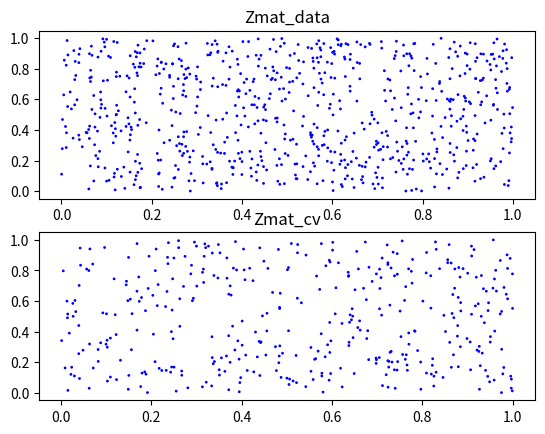

This figure's Python source:
import math

import numpy as np
import scipy.stats as stats
from scipy.spatial.distance import cdist
from scipy.linalg import cholesky


def test_data_generator(n_knot=100, n_data=1000, n_cv=500, seed_val=12345, dist=""):
    # set the places
    randGenerator = np.random.default_rng(seed=seed_val)
    gridLoc_knot = np.array([(x, y) for x in range(math.floor(n_knot**0.5)) for y in range(math.floor(n_knot**0.5))], dtype=float)/math.floor(n_knot**0.5)
    gridLoc_data = randGenerator.random((n_data,2))
    gridLoc_cv = randGenerator.random((n_cv,2))
    gridLoc_complete = np.concatenate((gridLoc_knot, gridLoc_data, gridLoc_cv), axis=0)

    # spatial covariate
    Xmat_knot = randGenerator.random((n_knot,2))  #2 dim covariate
    Xmat_data = randGenerator.random((n_data,2))
    Xmat_cv = randGenerator.random((n_cv,2))
    Xmat_complete = np.concatenate((Xmat_knot, Xmat_data, Xmat_cv), axis=0)
    # print(Xmat_complete.shape) #(1600,2)

    # distance matrix
    distMat_complete = cdist(gridLoc_complete, gridLoc_complete,'euclidean')
    # print(distMat_complete.shape) #(1600,1600)

    # Generate Data following model
    MaternCov_params = {"phi" : 0.2, "sigma2" : 1, "beta" : np.array([2,2], dtype=float)}
    MaternCov_mat = (1 + (5**0.5 * distMat_complete / MaternCov_params["phi"]) +(5 * distMat_complete**2) / (3*MaternCov_params["phi"]**2)) * \
        np.exp(-(5**0.5 *(distMat_complete/MaternCov_params["phi"])))
    # print(MaternCov_mat.shape) #(1600,1600)
    MaternCov_mat *= MaternCov_params["sigma2"]
    MaternCov_TSseed = randGenerator.normal(loc=0.0, scale=1.0, size=n_knot + n_data + n_cv)
    Wmat = np.matmul(cholesky(MaternCov_mat).T, MaternCov_TSseed)
    # print(Wmat.shape) #(1600,)
    # print(np.max(Wmat), np.min(Wmat))

    Zmat_intensity = 0
    Zmat = 0
    # trasform to each distribution
    if dist == "poisson":
        Zmat_intensity = np.exp(Wmat + np.matmul(Xmat_complete, MaternCov_params['beta']))
        Zmat = randGenerator.poisson(lam=Zmat_intensity)
        # print(Zmat.size) #1600
    elif dist == "gaussian":
        Zmat_intensity = Wmat + np.matmul(Xmat_complete, MaternCov_params['beta'])
        Zmat = 8*Zmat_intensity
    elif dist == "binomial":
        Zmat_intensity = 1 / (1 +np.exp(-(Wmat + np.matmul(Xmat_complete, MaternCov_params['beta'])))) 
        Zmat = randGenerator.binomial(1, Zmat_intensity)
    else:
        raise ValueError(str(dist)+" is not implemented yet.")

    # thin plate splinte basis(below:TPS)
    # knot data CV
    ind_knot = slice(n_knot)
    ind_data = slice(n_knot, n_data+n_knot)
    ind_cv = slice(n_knot+n_data, n_knot+n_data+n_cv)
    distMat_data_knot = distMat_complete[ind_data, ind_knot]
    distMat_cv_knot = distMat_complete[ind_cv, ind_knot]
    TPSmat_data = (distMat_data_knot**2) * (np.log(distMat_data_knot))
    TPSmat_cv = (distMat_cv_knot**2) * (np.log(distMat_cv_knot))
    # print(TPSmat_data.shape) #1000, 100
    # print(TPSmat_cv.shape) #500, 100

    # design matrix
    designMat_data = np.c_[Xmat_data, TPSmat_data] #여기에 1을 넣어버리면 인생이 좀 더 편해질듯
    designMat_cv = np.c_[Xmat_cv, TPSmat_cv]
    # print(designMat_data.shape) #1000, 102
    # print(designMat_cv.shape) #500, 102
    
    # response matrix
    Zmat_data = Zmat[ind_data]
    Zmat_cv = Zmat[ind_cv]
    return (designMat_data, Zmat_data, gridLoc_data, designMat_cv, Zmat_cv, gridLoc_cv)

if __name__=="__main__":
    import matplotlib.pyplot as plt

    (designMat_data, Zmat_data, gridLoc_data, designMat_cv, Zmat_cv, gridLoc_cv) = test_data_generator(dist="binomial")
    
    # EDA: figures
    fig, (ax1, ax2) = plt.subplots(2,1)
    ax1.scatter(gridLoc_data[:,0], gridLoc_data[:,1], c="blue", s=Zmat_data)
    ax1.set_title("Zmat_data")
    ax2.scatter(gridLoc_cv[:,0], gridLoc_cv[:,1], c="blue", s=Zmat_cv)
    ax2.set_title("Zmat_cv")
    plt.show()
